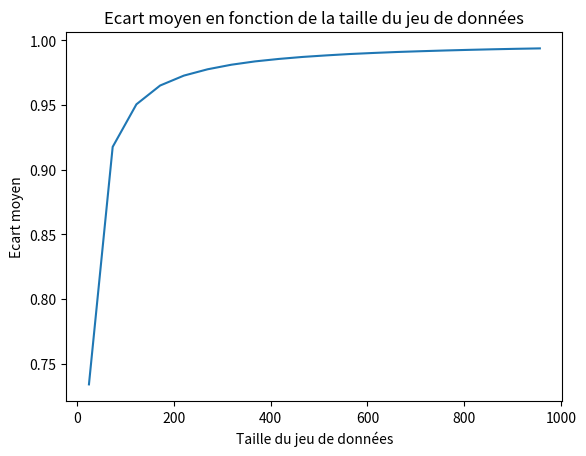
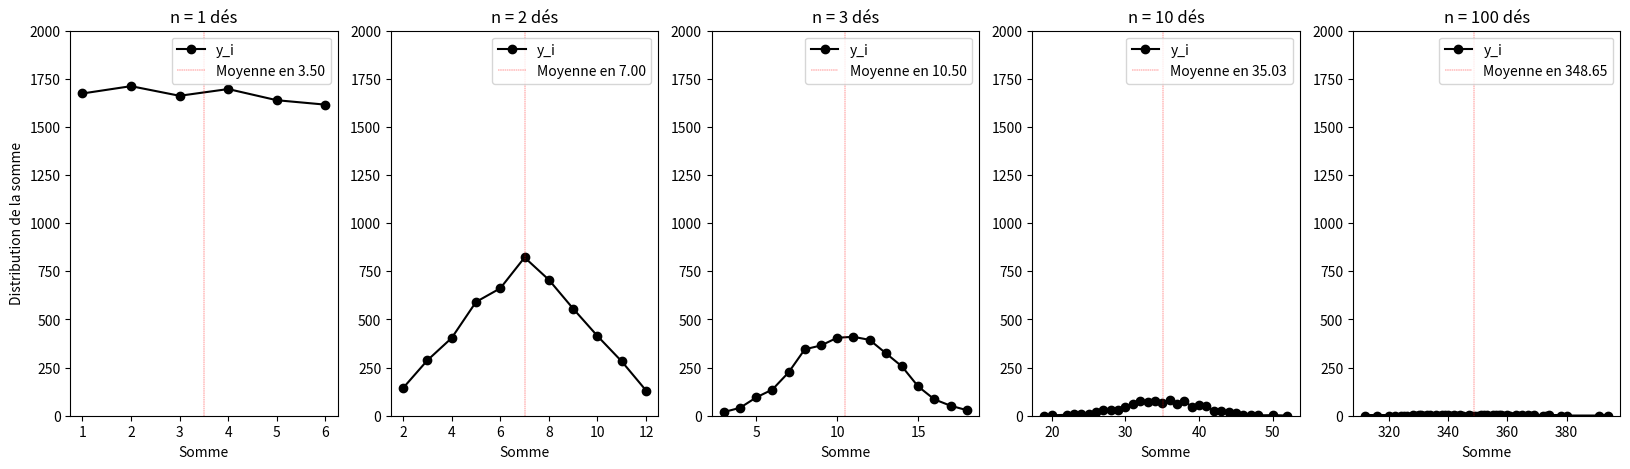

Recreate these plots in Python, in order.
#!/usr/bin/env python
# coding: utf-8

# # TP1 : Distribution du tirage de dés
# ### Auteur : ARGUELLO Camilo
# 

# ## Introduction
# 
# Dans ce TP, nous allons étudier la distribution du tirage de dés. Nous allons commencer par étudier l'estimation du pipage d'un dé, puis nous allons étudier la fréquence d'apparition d'une valeur pour un tirage de dés. Finalement, nous allons étudier la distribution de la somme de $N$ dés.

# ## 1. Estimation du pipage d'un dé
# ### 1.1. Tirage et remplissage de listes

# In[1]:


import numpy as np
import matplotlib.pyplot as plt


# In[2]:


valeurs = [6, 5, 5, 6, 3, 3, 2, 3, 2, 5, 6, 3, 2, 4, 5, 6, 4, 2, 1, 3, 1, 1, 4, 1, 5]
print("Valeurs obtenues après " + str(len(valeurs)) + " lancers de dés")


# In[3]:


# Calcul de la moyenne
def moyenne(valeurs):
    """
    Cette fonction calcule la moyenne des valeurs passées en paramètre.
    """
    moyenne = 0
    for num in valeurs:
        moyenne += num
    return moyenne / len(valeurs)

print("Moyenne: {:.3f}".format(moyenne(valeurs)))

plt.plot(valeurs, '+', label='Tirages')
plt.plot([moyenne(valeurs)] * len(valeurs), 'r', label='Moyenne')
plt.title('Valeurs des tirages de dés')
plt.xlabel('Nombre de tirages')
plt.ylabel('Valeur obtenue')
plt.legend()
plt.show()


# La valeur moyenne trouvée est logique selon la graphique, elle se situe entre `3` et `4`. D'après la valeur minimale est: `1` et la valeur maximale est: `6`. On peut donc conclure que la moyenne est logique.
# 

# On calcule la moyenne sur la somme de chaque paire des valeurs. Par example `6+5`, `5+6`, `3+3`, `2+3`... etc.

# In[4]:


def list_somme_paire(valeurs):
    """
    Calcul de la somme de chaque paire des tirages
    """
    somme = []
    for i in range(0, len(valeurs) - 1, 2):
        somme.append(valeurs[i] + valeurs[i+1])
    return somme
    

def moyenne_paire(valeurs):
    """
    Calcul de la moyenne sur la list_somme_paire
    """
    somme = list_somme_paire(valeurs)
    moyenne = 0
    for num in somme:
        moyenne += num
    return moyenne / len(somme)
    

print("Moyenne paire: {:.3f}".format(moyenne_paire(valeurs)))

plt.plot(list_somme_paire(valeurs), '+', label='Somme paire')
plt.plot([moyenne_paire(valeurs)] * len(list_somme_paire(valeurs)), 'r', label='Moyenne paire')
plt.title('Tirages de dés avec somme obtenue deux à deux')
plt.ylabel('Somme des valeurs')
plt.xlabel('Nombre de tirages')
plt.legend()
plt.show()


# La graphique montre que la somme des valeurs moyennes du tirage se situe très proche de la valeur `7`. Pour vérifier cette hypothèse, nous allons définir une distribution du tirage d'un dé à $N$ faces à la fin du TP.

# ### 1.2. Calcul des probabilités de tirage et création d'histogrammes

# Dans le tirage de dés, on calcule la fréquence d'apparition $f_i$ de chaque valeur. Où $f_i$ = rapport entre le nombre de fois où la valeur i est apparue et le nombre total de tirages.

# In[5]:


def calcul_frequence (valeurs):
    """
    Calcul de la fréquence d'apparition de chaque valeur
    """
    frequence = []
    for i in range(1, 7):
        # Python List.count() method returns the count of how many times a given object occurs in a List.
        frequence.append(valeurs.count(i) / len(valeurs)) # f_i
    return frequence

print("Fréquence d'apparition: " + str(calcul_frequence(valeurs)))


# In[6]:


# Création de la figure et des axes
fig, axs = plt.subplots(1, 1, sharey=True, tight_layout=True) # Ajout de l'histogramme
n_valeurs, _, _ = axs.hist(valeurs, bins=np.arange(0.5, 7.5, 1), ec="black", density=True)
axs.set_title("Résultats jet dé")
axs.set_ylabel("Fréquence")
axs.set_xlabel("Valeur dé")
plt.show()


# On fait la verification si les valeurs trouvées dans l'histogramme `n_valeurs` sont les mêmes que celles calculées avec la fonction `calcul_frequence()`

# In[7]:


print(calcul_frequence(valeurs) == n_valeurs)


# On calcule les écart entre la frequence et la probabilité attendue $p=\frac{1}{6}$

# In[8]:


def calcul_ecart_valeurs_frequence(valeurs):
    """
    Calcul de l'écart entre la fréquence et la probabilité attendue
    """
    ecart = []
    p = 1 / 6 # probabilité attendue
    for i in range(6):
        ecart.append(np.abs(calcul_frequence(valeurs)[i] - p))
    return ecart

## On calcule la moyenne des écarts
def moyenne_ecarts_valeurs_frequence(valeurs):
    """
    Calcul de la moyenne des écarts
    """
    ecart = calcul_ecart_valeurs_frequence(valeurs)
    moyenne = 0
    for num in ecart:
        moyenne += num
    return moyenne / len(ecart)

ecarts = [round(num, 3) for num in calcul_ecart_valeurs_frequence(valeurs)]
print("Frequence écart-type", str(ecarts) )
print("Moyenne des écarts: {:.3f}".format(moyenne_ecarts_valeurs_frequence(valeurs)))


# Lorsque la probabilité d'obtenir le même résultat pour chaque valeur n'est pas la même, on dit que le dé est pipé.

# ## 2. Génération de tirage d'un dé

# ### 2.1. Tirage de dé avec `random`

# In[9]:


import random


# In[10]:


def create_liste(N):
    """
    Création d'une liste de N valeurs aléatoires entre 0 et 1
    Retourne la liste
    """
    liste = []
    for i in range(0, N):
        liste.append(random.uniform(0, 1))
    return liste

def calcul_frequence_apparition(n, liste):
    """
    Calcul de la fréquence d'apparition de chaque valeur dans une liste
    """
    frequence = []
    for i in range(6):
        frequence.append(n[i] / len(liste))
    return frequence

def calcul_ecart_apparition(valeurs):
    """
    Calcul de l'écart entre la fréquence et la probabilité attendue
    """
    ecart = []
    p = 1 / 6
    for i in range(6):
        ecart.append(np.abs(valeurs[i] - p))
    return ecart

def ecart_moyen_apparition(n, liste):
    """
    Calcul de l'écart moyen avec la fonction \Sigma_i = p \sum_i^6 (f_i - p)^2
    """
    ecart = []
    p = 1 / 6
    for i in range(6):
        ecart.append(np.abs(calcul_frequence_apparition(n, liste)[i] - p))
    return np.sum(ecart)

def histogramme(liste, bins=6, N=1000):
    """
    Affichage de l'histogramme
    Retourne les valeurs de l'histogramme (n), les bornes des bins (bins) et les patches
    """
    # On range les valeurs dans un histogramme à 6 bins
    n, bins, patches = plt.hist(liste, bins=bins, ec="black", density=True)
    plt.title("Fréquence d'apparition des valeurs pour " + str(N) + " de lancers de dés")
    plt.xlabel("Lançage de dés")
    plt.ylabel("Frequence d'apparition")
    plt.show()
    return n, bins, patches

def get_hist_not_graph(liste, bins=6, N=1000):
    """
    Cette fonction permet de récupérer les valeurs de l'histogramme sans afficher le graphique
    Retourne les valeurs de l'histogramme (n), les bornes des bins (bins) et les patches
    """
    # On range les valeurs dans un histogramme à 6 bins
    n, bins, patches = plt.hist(liste, bins=bins, ec="black", density=True)
    # on ne veut pas afficher le graphique
    plt.close()
    return n, bins, patches


# In[11]:


N=int(1e6) # Nombre de lancers de dés
liste = create_liste(N)
n, bins, _ = histogramme(liste, N=N) # On range les valeurs dans un histogramme à 6 bins
frequence = calcul_frequence_apparition(n, liste) # fréquence d'apparition
moyenne_freq = moyenne(frequence) # moyenne de frequence
print("Moyenne de la fréquence: {:.3e}".format(moyenne_freq))
print("Ecart moyen: {:.3f}".format(ecart_moyen_apparition(n, liste)))


# La fréquence d'apparition des valeurs est très proche visuellement l'une des autres, mais on peut voir que la fréquence n'est pas égale dans chaque bin.

# In[12]:


N=25
liste = create_liste(N)
n, bins, _ = get_hist_not_graph(liste, N=N) # calcul de l'histogramme
frequence = calcul_frequence_apparition(n, liste) # fréquence d'apparition
moyenne_freq = moyenne(frequence) # moyenne de frequence
print("Moyenne de la fréquence: {:.3e}".format(moyenne_freq))
print("Ecart moyen: {:.3f}".format(ecart_moyen_apparition(n, liste)))


# In[13]:


N=50
liste = create_liste(N)
n, bins, _ = get_hist_not_graph(liste, N=N) # calcul de l'histogramme 
frequence = calcul_frequence_apparition(n, liste) # fréquence d'apparition
moyenne_freq = moyenne(frequence) # moyenne de frequence
print("Moyenne de la fréquence: {:.3e}".format(moyenne_freq))
print("Ecart moyen: {:.3f}".format(ecart_moyen_apparition(n, liste)))


# In[14]:


N=100
liste = create_liste(N)
n, bins, _ = get_hist_not_graph(liste, N=N) # calcul de l'histogramme 
frequence = calcul_frequence_apparition(n, liste) # fréquence d'apparition
moyenne_freq = moyenne(frequence) # moyenne de frequence
print("Moyenne de la fréquence: {:.3e}".format(moyenne_freq))
print("Ecart moyen: {:.3f}".format(ecart_moyen_apparition(n, liste)))


# In[15]:


# Avec N from 25 to 1000000 avec steps (deux fois plus)
# On calcule l'écart moyen et sa variation
def ecart_moyen_variation(N):
    """
    Calcul de l'écart moyen et sa variation
    """
    liste = create_liste(N)
    n, bins, _ = get_hist_not_graph(liste)
    return ecart_moyen_apparition(n, liste)

end=1000
start=25
step=20
interval = end - start                     # Intervalle
num_points = int(interval / step) + 1      # Nombre d'éléments
N = np.arange(start, end, num_points)

ecart_moyen = []
for i in N:
    ecart_moyen.append(ecart_moyen_variation(i))

plt.plot(N, ecart_moyen)
plt.title("Ecart moyen en fonction de la taille du jeu de données")
plt.xlabel("Taille du jeu de données")
plt.ylabel("Ecart moyen")
plt.show()    


# D'après le graphique, on voit que l'ecart moyen tend vers `1` lorsqu'on augmente le nombre de tirages. Ce qui signifie que les fréquences d'apparition pour chaque valeur devraient se rapprocher de leur valeur attendue de manière plus précise. Cela explique pourquoi la fréquence d'apparition des valeurs est plus proche les unes des autres lorsque le nombre de tirages est plus grand.

# ### 2.2. Distribution de sommes de dés

# Maintenant, on va étudier la distribution de la somme des valeurs obtenues lors du tirage de deux dés à $N$ faces.

# In[16]:


def calcul_yi(x, n):
    """
    Calcul de y_i = \sum_{j=i*n}^{(i+1)*n-1} x_i
    Exemple: Pour une liste x = [1, 1, 2, 3, 4, 1, 1, 1], n=2
    On fait :   y_0 = x_0 + x_1 = 1 + 1 = 2
                y_1 = x_2 + x_3 = 2 + 3 = 5
                y_2 = x_4 + x_5 = 4 + 1 = 5
                y_3 = x_6 + x_7 = 1 + 1 = 3
    Pour n=3, on peut faire la somme:
                y_0 = x_0 + x_1 + x_2 = 1 + 1 + 2 = 4
                y_1 = x_3 + x_4 + x_5 = 3 + 4 + 1 = 8
                ...
    On obtient pour n=2 : y = [2, 5, 5, 3]
    Retourne une liste de y_i
    """
    y = []
    for i in range(0, len(x), n):
        y.append(np.sum(x[i:i+n]))
    return y 

def frequence_apparition_dans_y_i(y):
    """
    On calcule la fréquence d'apparition de chaque valeur dans y_i, c'est à dire le nombre de fois qu'une valeur est répétée dans y_i
    Exemple: y = [2, 5, 5, 3]
    On a:    y_0 = 2, y_1 = 5, y_2 = 5, y_3 = 3
    Alors, on retourne une liste de la même taille que y, mais avec les valeurs de fréquence d'apparition
    On obtient: [1, 2, 2, 1]
    Retourne une liste de fréquence d'apparition
    """
    sommes = []
    for i in range(len(y)):
        sommes.append(y.count(y[i]))
    return sommes

def reshape_yi(listA,listB):
    """
    Cette fonction permets de combiner deux listes, quand la valeur de listA est répétée, on garde juste une valeur.
    L'objective c'est de avoir deux listes de même taille, mais avec des valeurs de y_i et la fréquence d'apparition.

    Exemple: listA = [2, 2, 4, 4, 6, 6, 8, 9, 11, 12] et listB=[2, 2, 2, 2, 2, 2, 1, 1, 1, 1]. 
    # Où, listA contient les valeurs de y_i et listB contient les valeurs de fréquence d'apparition
    On obtient: listC = [2, 4, 6, 8, 9, 11, 12] et listD = [2, 2, 2, 1, 1, 1, 1]
    # Où, listC contient les valeurs uniques de y_i et listD contient les valeurs uniques de fréquence d'apparition

    Retourne deux listes
    """
    # to combine two list, when the value of listA is repeated, we just keep one value
    listC = list(set(listA) | set(listB))
    # remove the value of listC that are not in listA
    listC = [i for i in listC if i in listA]
    # get the index of the value in listA
    listD = [listA.index(i) for i in listC]
    # get the value of listB
    listE = [listB[i] for i in listD]
    return listC, listE


# In[17]:


N=10000
valeurs_n = [1, 2, 3, 10, 100]
fig, (ax1, ax2, ax3, ax4, ax5) = plt.subplots(1, 5, figsize=(20, 5))
axes = [ax1, ax2, ax3, ax4, ax5]
axes[0].set_ylabel("Distribution de la somme")

for i in range(len(valeurs_n)):
    n = valeurs_n[i]                                            # nombre de dés
    x = np.random.randint(1, 7, N)                              # tirage aléatoire de N valeurs entre 1 et 6
    y = calcul_yi(x, n)                                         # calcul de y_i
    frequence = frequence_apparition_dans_y_i(y)                # calcul de la fréquence d'apparition de chaque valeur dans y_i
    X,Y = reshape_yi(y,frequence)                               # on obtient les valeurs uniques de X et Y
    axes[i].plot(X,Y,"o-", color="black", label="y_i")          # distribution
    axes[i].axvline(x=np.mean(X), color="red", label="Moyenne en {:.2f}".format(np.mean(X)) , linestyle="--", linewidth=.3) # moyenne droite
    axes[i].set_title("n = {} dés".format(n))
    axes[i].set_xlabel("Somme")
    axes[i].set_ylim(0, 2000)
    axes[i].legend()


# On voit que si on jette par exemple $n=2$ dés à 6 faces, et qu'on additionne les nombres obtenus sur les deux faces supérieures, les tirages suivent une distribution de forme triangulaire. Dont la valeur le plus fréquente est `7` car les combinatios `1+6`, `2+5`, `3+4`, `4+3`, `5+2`, `6+1` sont les plus fréquentes. Cependant pour obtenir `4` ou `10` on doit faire un tirage de `1+3` ou `3+1` et `2+2` qui sont moins fréquentes.
# 
# Lorsqu'on a plus des dés, la distribution de la somme des valeurs obtenues lors du tirage de deux dés à $6$ faces devient une distribution normale. C'est le cas de la distribution lorsque $n=100$ dont sa valeur plus fréquente est d'environ `350`.
